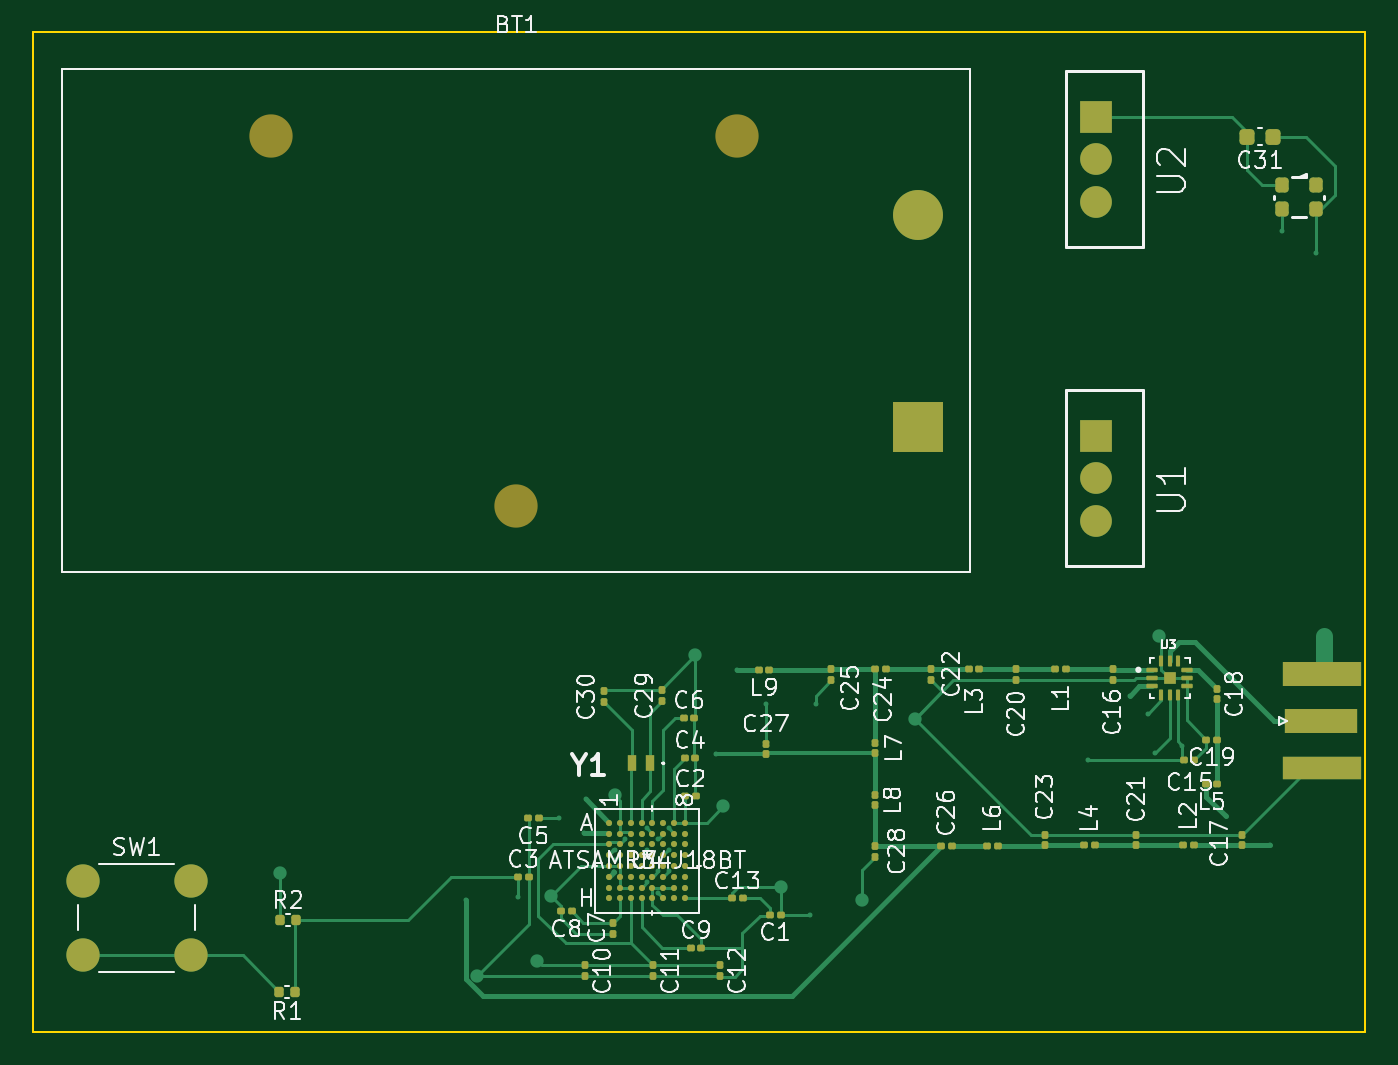
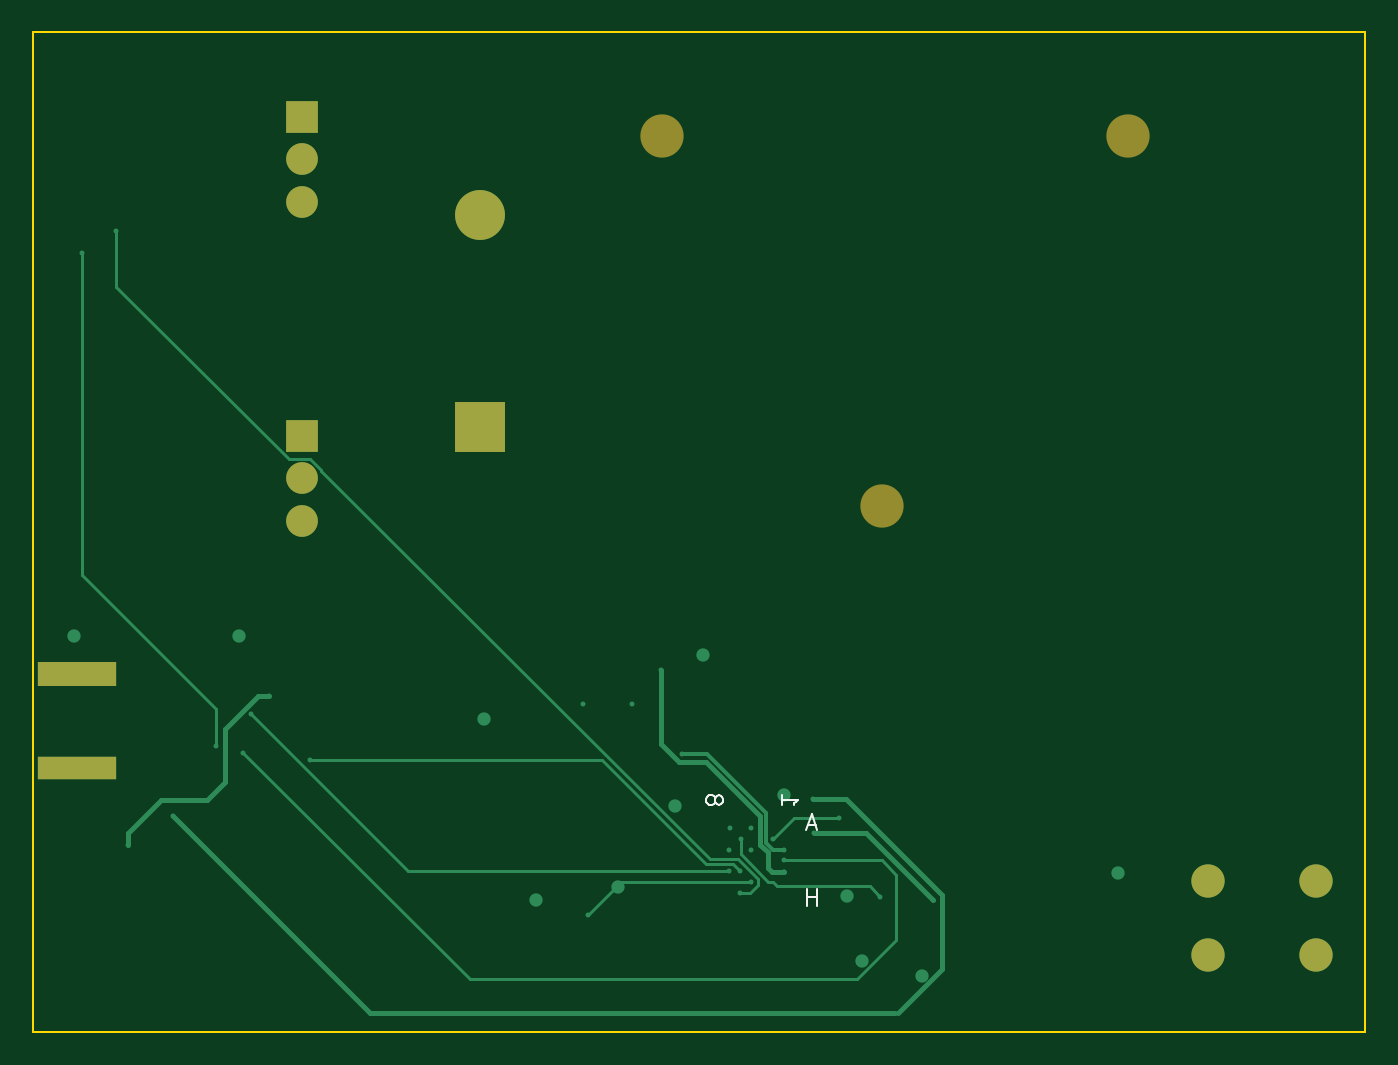
Circuit board: 10 layer files. Board 80.0 x 60.0 mm.
- bottom_copper: kiproject-B_Cu.gbr (6918 bytes)
- bottom_mask: kiproject-B_Mask.gbr (1256 bytes)
- paste: kiproject-B_Paste.gbr (643 bytes)
- bottom_silk: kiproject-B_Silkscreen.gbr (1752 bytes)
- outline: kiproject-Edge_Cuts.gbr (736 bytes)
- top_copper: kiproject-F_Cu.gbr (29979 bytes)
- top_mask: kiproject-F_Mask.gbr (7967 bytes)
- paste: kiproject-F_Paste.gbr (7707 bytes)
- top_silk: kiproject-F_Silkscreen.gbr (45156 bytes)
- inner_copper: kiproject-GND.gbr (87870 bytes)

=== bottom_copper: kiproject-B_Cu.gbr (6918 bytes, source omitted) ===
=== bottom_mask: kiproject-B_Mask.gbr ===
%TF.GenerationSoftware,KiCad,Pcbnew,6.0.9-8da3e8f707~117~ubuntu22.04.1*%
%TF.CreationDate,2022-12-19T03:44:26-03:00*%
%TF.ProjectId,kiproject,6b697072-6f6a-4656-9374-2e6b69636164,rev?*%
%TF.SameCoordinates,Original*%
%TF.FileFunction,Soldermask,Bot*%
%TF.FilePolarity,Negative*%
%FSLAX46Y46*%
G04 Gerber Fmt 4.6, Leading zero omitted, Abs format (unit mm)*
G04 Created by KiCad (PCBNEW 6.0.9-8da3e8f707~117~ubuntu22.04.1) date 2022-12-19 03:44:26*
%MOMM*%
%LPD*%
G01*
G04 APERTURE LIST*
%ADD10C,2.000000*%
%ADD11C,2.600000*%
%ADD12R,3.000000X3.000000*%
%ADD13C,3.000000*%
%ADD14R,1.905000X1.905000*%
%ADD15C,1.905000*%
%ADD16R,4.700000X1.350000*%
%ADD17R,4.700000X1.500000*%
G04 APERTURE END LIST*
D10*
%TO.C,SW1*%
X46177200Y-84552400D03*
X39677200Y-84552400D03*
X39677200Y-89052400D03*
X46177200Y-89052400D03*
%TD*%
D11*
%TO.C,BT1*%
X78965200Y-39852400D03*
X50965200Y-39852400D03*
X65715200Y-62052400D03*
D12*
X89865200Y-57302400D03*
D13*
X89865200Y-44602400D03*
%TD*%
D14*
%TO.C,U1*%
X100533200Y-57861200D03*
D15*
X100533200Y-60401200D03*
X100533200Y-62941200D03*
%TD*%
D14*
%TO.C,U2*%
X100533200Y-38709600D03*
D15*
X100533200Y-41249600D03*
X100533200Y-43789600D03*
%TD*%
D16*
%TO.C,J1*%
X114076300Y-77805800D03*
D17*
X114076300Y-72155800D03*
%TD*%
M02*

=== paste: kiproject-B_Paste.gbr ===
%TF.GenerationSoftware,KiCad,Pcbnew,6.0.9-8da3e8f707~117~ubuntu22.04.1*%
%TF.CreationDate,2022-12-19T03:44:25-03:00*%
%TF.ProjectId,kiproject,6b697072-6f6a-4656-9374-2e6b69636164,rev?*%
%TF.SameCoordinates,Original*%
%TF.FileFunction,Paste,Bot*%
%TF.FilePolarity,Positive*%
%FSLAX46Y46*%
G04 Gerber Fmt 4.6, Leading zero omitted, Abs format (unit mm)*
G04 Created by KiCad (PCBNEW 6.0.9-8da3e8f707~117~ubuntu22.04.1) date 2022-12-19 03:44:25*
%MOMM*%
%LPD*%
G01*
G04 APERTURE LIST*
%ADD10R,4.700000X1.350000*%
%ADD11R,4.700000X1.500000*%
G04 APERTURE END LIST*
D10*
%TO.C,J1*%
X114076300Y-77805800D03*
D11*
X114076300Y-72155800D03*
%TD*%
M02*

=== bottom_silk: kiproject-B_Silkscreen.gbr ===
%TF.GenerationSoftware,KiCad,Pcbnew,6.0.9-8da3e8f707~117~ubuntu22.04.1*%
%TF.CreationDate,2022-12-19T03:44:25-03:00*%
%TF.ProjectId,kiproject,6b697072-6f6a-4656-9374-2e6b69636164,rev?*%
%TF.SameCoordinates,Original*%
%TF.FileFunction,Legend,Bot*%
%TF.FilePolarity,Positive*%
%FSLAX46Y46*%
G04 Gerber Fmt 4.6, Leading zero omitted, Abs format (unit mm)*
G04 Created by KiCad (PCBNEW 6.0.9-8da3e8f707~117~ubuntu22.04.1) date 2022-12-19 03:44:25*
%MOMM*%
%LPD*%
G01*
G04 APERTURE LIST*
%ADD10C,0.150000*%
G04 APERTURE END LIST*
D10*
%TO.C,U4*%
X75732052Y-79820838D02*
X75684433Y-79916076D01*
X75636814Y-79963695D01*
X75541576Y-80011314D01*
X75493957Y-80011314D01*
X75398719Y-79963695D01*
X75351100Y-79916076D01*
X75303480Y-79820838D01*
X75303480Y-79630361D01*
X75351100Y-79535123D01*
X75398719Y-79487504D01*
X75493957Y-79439885D01*
X75541576Y-79439885D01*
X75636814Y-79487504D01*
X75684433Y-79535123D01*
X75732052Y-79630361D01*
X75732052Y-79820838D01*
X75779671Y-79916076D01*
X75827290Y-79963695D01*
X75922528Y-80011314D01*
X76113004Y-80011314D01*
X76208242Y-79963695D01*
X76255861Y-79916076D01*
X76303480Y-79820838D01*
X76303480Y-79630361D01*
X76255861Y-79535123D01*
X76208242Y-79487504D01*
X76113004Y-79439885D01*
X75922528Y-79439885D01*
X75827290Y-79487504D01*
X75779671Y-79535123D01*
X75732052Y-79630361D01*
X69658185Y-86085180D02*
X69658185Y-85085180D01*
X69658185Y-85561371D02*
X70229614Y-85561371D01*
X70229614Y-86085180D02*
X70229614Y-85085180D01*
X69705804Y-81249466D02*
X70181995Y-81249466D01*
X69610566Y-81535180D02*
X69943900Y-80535180D01*
X70277233Y-81535180D01*
X71753480Y-79439885D02*
X71753480Y-80011314D01*
X71753480Y-79725600D02*
X70753480Y-79725600D01*
X70896338Y-79820838D01*
X70991576Y-79916076D01*
X71039195Y-80011314D01*
%TD*%
M02*

=== outline: kiproject-Edge_Cuts.gbr ===
%TF.GenerationSoftware,KiCad,Pcbnew,6.0.9-8da3e8f707~117~ubuntu22.04.1*%
%TF.CreationDate,2022-12-19T03:44:26-03:00*%
%TF.ProjectId,kiproject,6b697072-6f6a-4656-9374-2e6b69636164,rev?*%
%TF.SameCoordinates,Original*%
%TF.FileFunction,Profile,NP*%
%FSLAX46Y46*%
G04 Gerber Fmt 4.6, Leading zero omitted, Abs format (unit mm)*
G04 Created by KiCad (PCBNEW 6.0.9-8da3e8f707~117~ubuntu22.04.1) date 2022-12-19 03:44:26*
%MOMM*%
%LPD*%
G01*
G04 APERTURE LIST*
%TA.AperFunction,Profile*%
%ADD10C,0.100000*%
%TD*%
G04 APERTURE END LIST*
D10*
X36728400Y-33629600D02*
X116687600Y-33629600D01*
X116687600Y-33629600D02*
X116687600Y-93624400D01*
X116687600Y-93624400D02*
X36728400Y-93624400D01*
X36728400Y-93624400D02*
X36728400Y-33629600D01*
M02*

=== top_copper: kiproject-F_Cu.gbr (29979 bytes, source omitted) ===
=== top_mask: kiproject-F_Mask.gbr (7967 bytes, source omitted) ===
=== paste: kiproject-F_Paste.gbr (7707 bytes, source omitted) ===
=== top_silk: kiproject-F_Silkscreen.gbr (45156 bytes, source omitted) ===
=== inner_copper: kiproject-GND.gbr (87870 bytes, source omitted) ===
